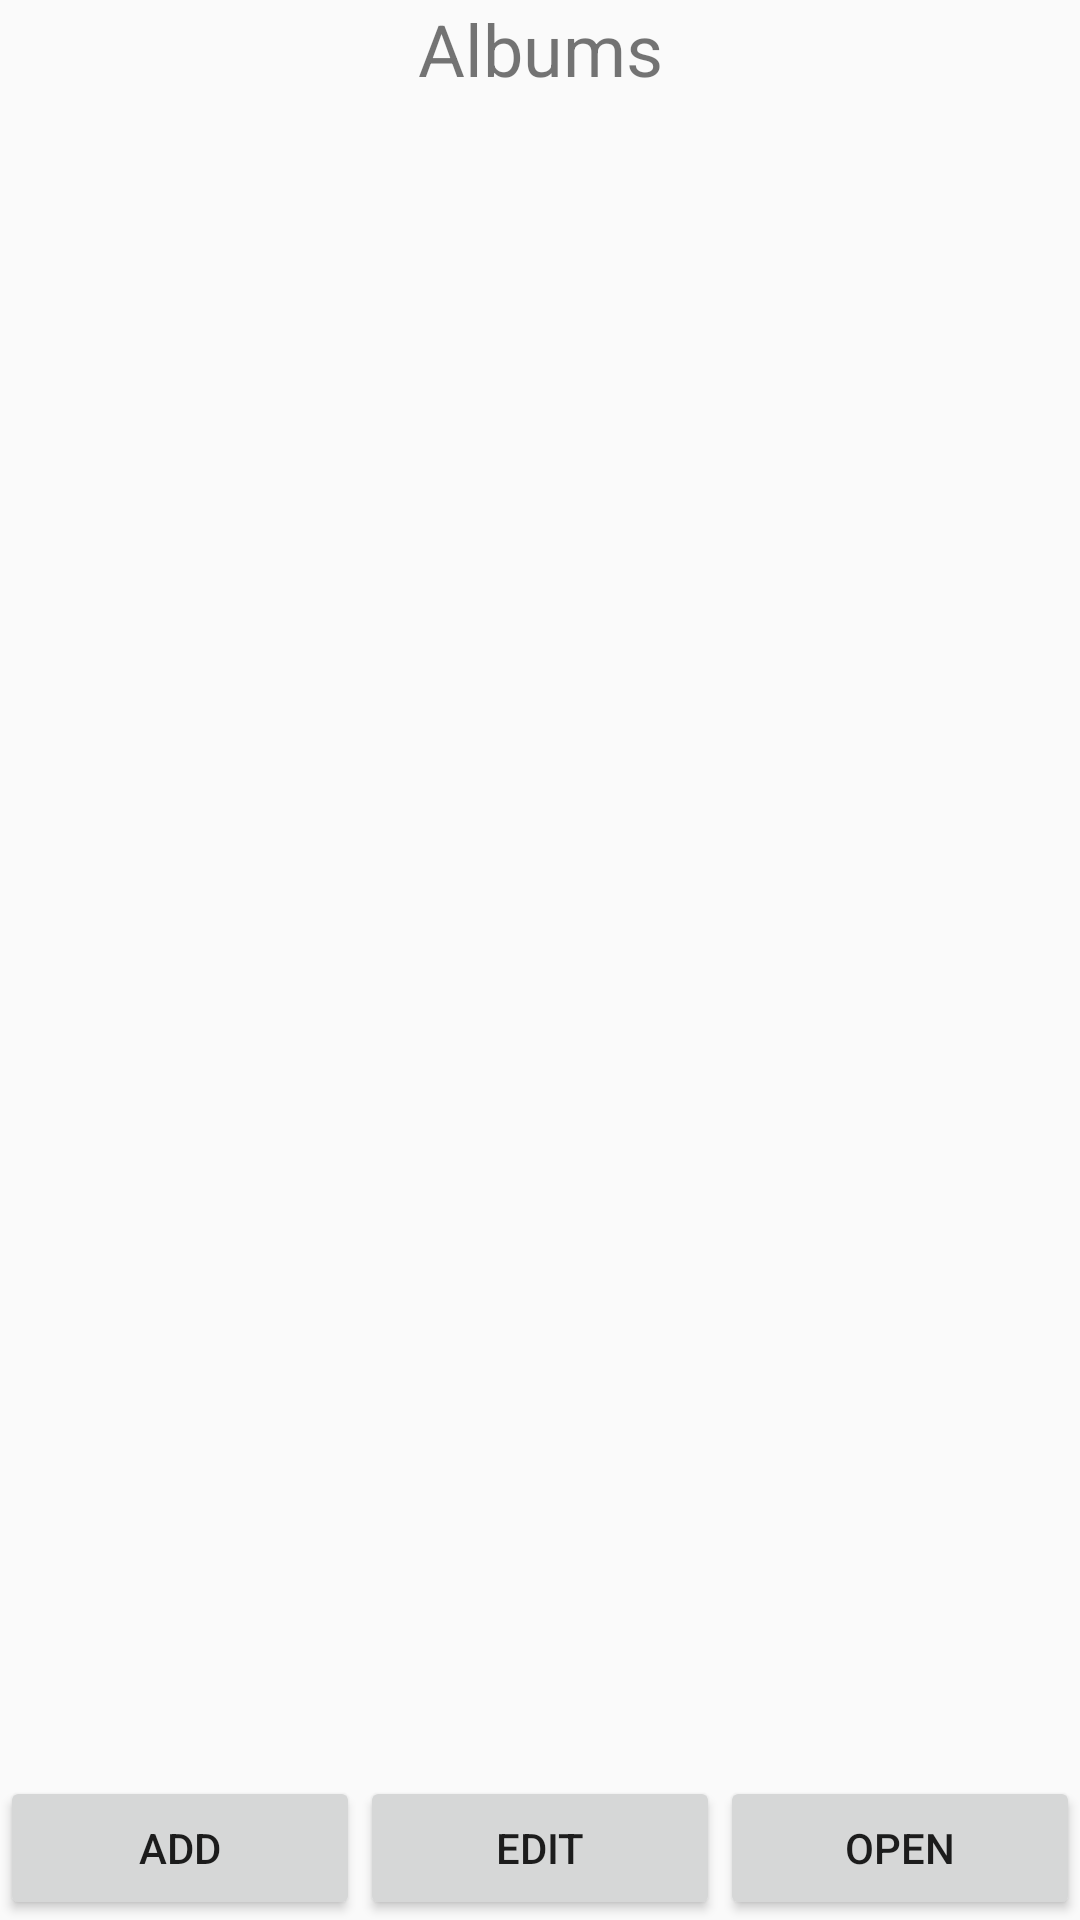

Write the Android layout XML for this screen, with the resource values it uses.
<!-- AndroidManifest.xml: application theme Theme.AndroidPhotos -->
<!-- res/layout/activity_album_view.xml -->
<?xml version="1.0" encoding="utf-8"?>
<androidx.constraintlayout.widget.ConstraintLayout xmlns:android="http://schemas.android.com/apk/res/android"
    xmlns:app="http://schemas.android.com/apk/res-auto"
    xmlns:tools="http://schemas.android.com/tools"
    android:layout_width="match_parent"
    android:layout_height="match_parent"
    tools:context=".AlbumView">

    <TextView
        android:id="@+id/bannerTextView"
        android:layout_width="wrap_content"
        android:layout_height="wrap_content"
        android:text="Albums"
        android:textSize="24sp"
        app:layout_constraintBottom_toTopOf="@id/albumsListView"
        app:layout_constraintEnd_toEndOf="parent"
        app:layout_constraintStart_toStartOf="parent"
        app:layout_constraintTop_toTopOf="parent" />

    <ListView
        android:id="@+id/albumsListView"
        android:layout_width="0dp"
        android:layout_height="0dp"
        android:divider="@android:color/darker_gray"
        android:dividerHeight="0.5dp"
        app:layout_constraintBottom_toTopOf="@id/buttonLayout"
        app:layout_constraintEnd_toEndOf="parent"
        app:layout_constraintHorizontal_bias="0.0"
        app:layout_constraintStart_toStartOf="parent"
        app:layout_constraintTop_toBottomOf="@id/bannerTextView" />

    <LinearLayout
        android:id="@+id/buttonLayout"
        android:layout_width="match_parent"
        android:layout_height="wrap_content"
        android:orientation="horizontal"
        app:layout_constraintBottom_toBottomOf="parent"
        app:layout_constraintEnd_toEndOf="parent"
        app:layout_constraintStart_toStartOf="parent">

        <Button
            android:id="@+id/addAlbumButton"
            android:layout_width="0dp"
            android:layout_height="wrap_content"
            android:layout_weight="1"
            android:text="Add" />

        <Button
            android:id="@+id/editAlbumButton"
            android:layout_width="0dp"
            android:layout_height="wrap_content"
            android:layout_weight="1"
            android:text="Edit" />

        <Button
            android:id="@+id/openAlbumButton"
            android:layout_width="0dp"
            android:layout_height="wrap_content"
            android:layout_weight="1"
            android:text="Open" />
    </LinearLayout>

</androidx.constraintlayout.widget.ConstraintLayout>
<!-- resources referenced by this layout -->
<resources>
  <style name="Theme.AndroidPhotos" parent="Theme.AppCompat.Light.DarkActionBar">
          
      </style>
</resources>
